9-way image classification set "finalDataset" from GitHub (Scharfdk/DeepLearning-Project); label vocabulary: beef, bird, bread, cheese, eggs, nuts, pasta, pork, sausage.

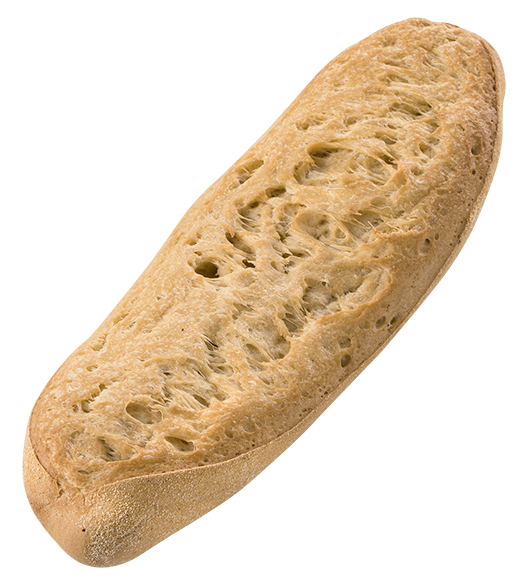
Label: bread

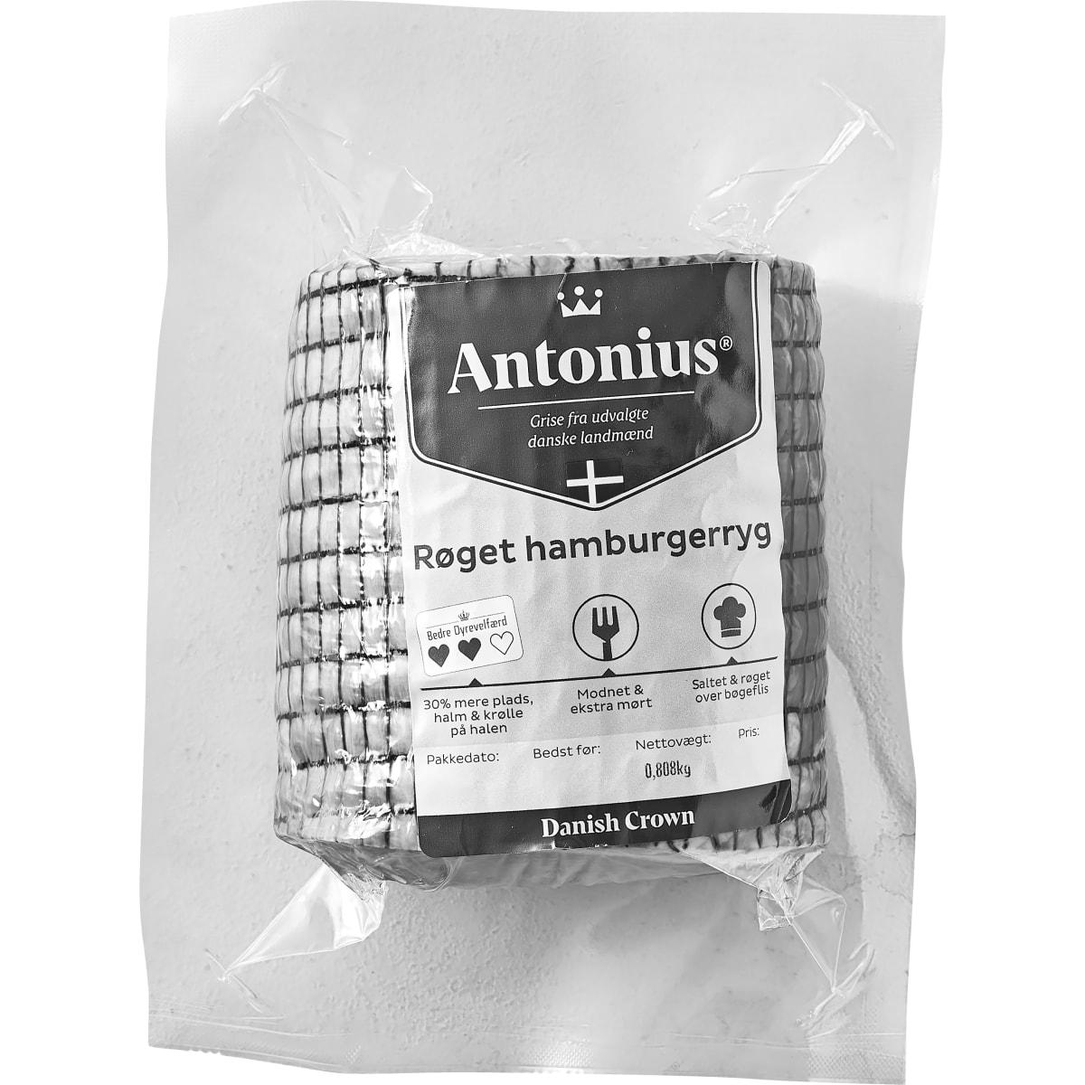
Label: pork

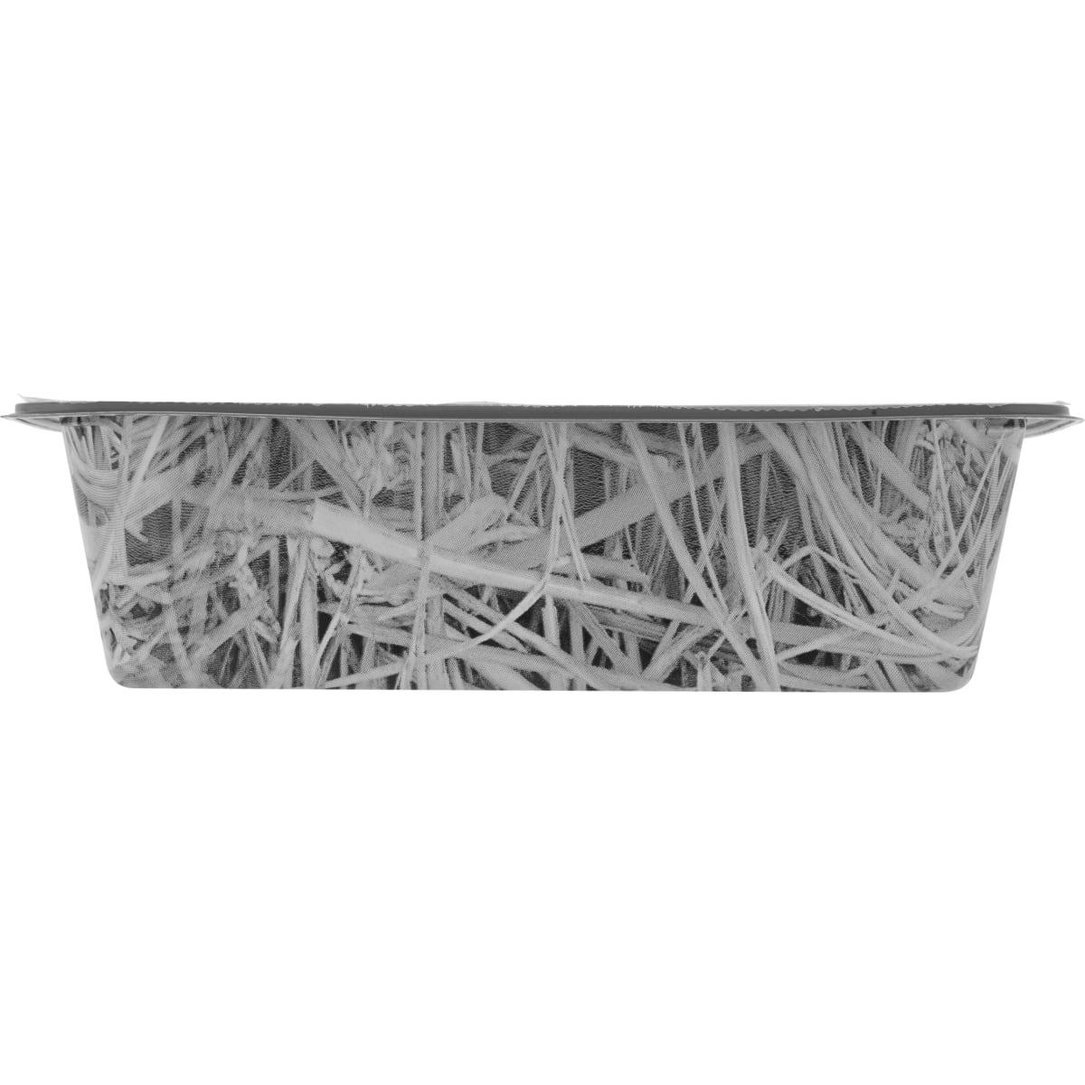
Label: bird

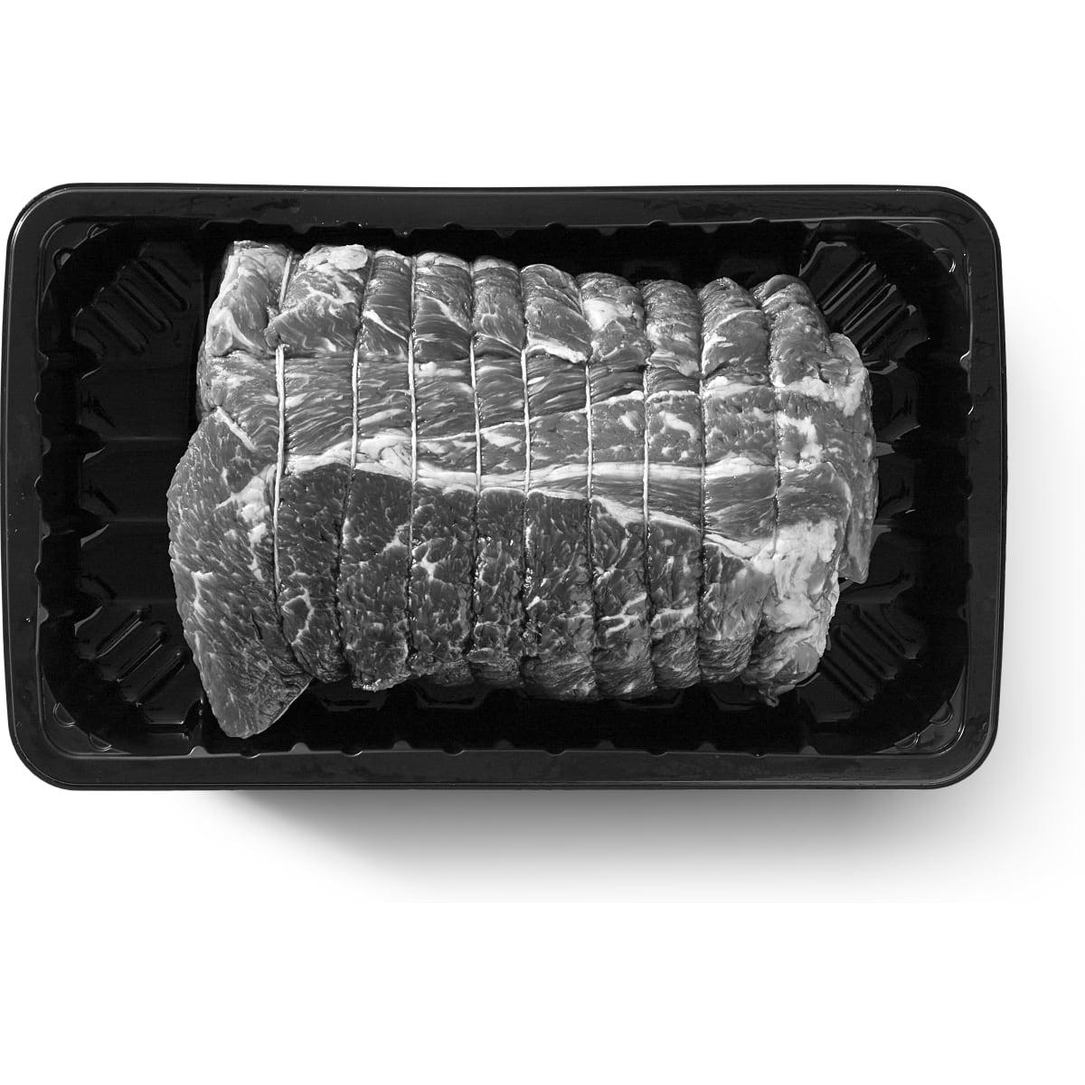
Label: beef

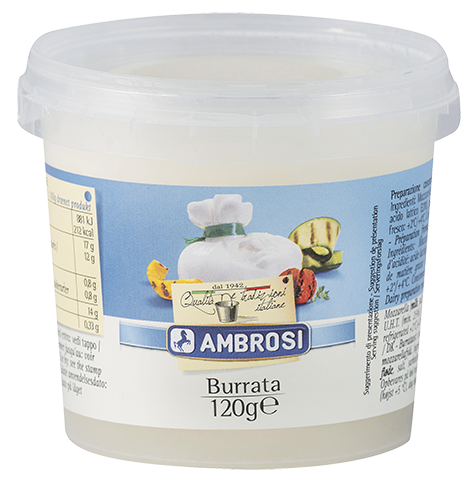
Label: cheese

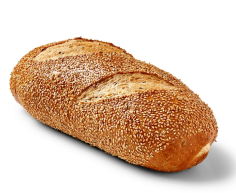
Label: bread
